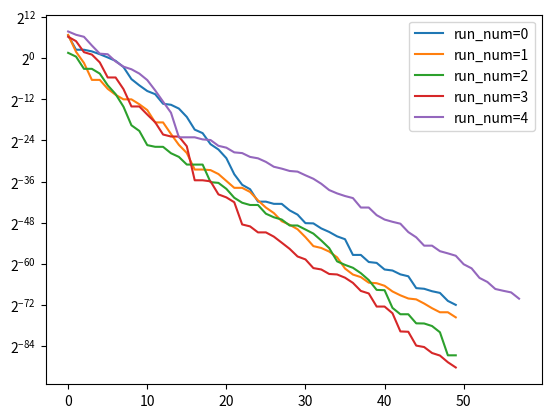

Here is the Python script that generated this plot:
# -*- coding: utf-8 -*-
"""
Created on Wed Dec  8 21:26:19 2021

@author: bonnyaigergo

Grey Wolf Optimization (GWO)

https://sci-hub.se/10.1016/j.advengsoft.2013.12.007
https://www.youtube.com/watch?v=CQquzq24BPc&t=1s

"""

import numpy as np

def mutation(a, abc_wolf, other_wolf):
    A = 2 * a * np.random.rand() - a
    C = 2 * np.random.rand()    
    D = np.abs(C * abc_wolf - other_wolf)
    X = abc_wolf - A * D
    return X

def GWO(objective_func, 
        func_bounds, 
        population_size, 
        runs=1, 
        iterations=50,
        patience=10,
        epsilon=1E-10,
        verbose=0):
    
    dimensions = len(func_bounds)
    min_bound = np.asarray([min(dim) for dim in func_bounds])
    max_bound = np.asarray([max(dim) for dim in func_bounds])
    dimension_range = np.fabs(min_bound - max_bound)
    
    for run_num in range(runs):
        population = min_bound + np.random.rand(population_size, dimensions) * dimension_range
        fitness = np.asarray([objective_func(individual) for individual in population])

        top3_ind = fitness.argsort()[:3]            
        best = population[top3_ind[0]]
        second_best = population[top3_ind[1]]
        third_best = population[top3_ind[2]]
        best_list = [best]
        for ite_num in range(iterations):
            # linearly decreased from 2 to 0
            a = 2 * (1 - ite_num / iterations)            
     
            for idx in range(population_size):
                X1 = mutation(a, abc_wolf=best, other_wolf=population[idx])
                X2 = mutation(a, abc_wolf=second_best, other_wolf=population[idx])
                X3 = mutation(a, abc_wolf=third_best, other_wolf=population[idx])
                
                offspring = (X1 + X2 + X3) / 3
                offspring_fitness = objective_func(offspring)
                # Greedy selection
                if offspring_fitness < fitness[idx]:
                    population[idx] = offspring
                    fitness[idx] = offspring_fitness
                
            top3_ind = fitness.argsort()[:3]            
            best = population[top3_ind[0]]
            second_best = population[top3_ind[1]]
            third_best = population[top3_ind[2]]
            
            if patience != None and ite_num >= patience:
                if (np.asarray([abs(element-best) for element in best_list[-patience:]]) < [epsilon]*dimensions).all():
                    break
            best_list.append(best)
            yield run_num, ite_num, best, fitness[top3_ind[0]]


if __name__ == "__main__":
    
    import matplotlib.pyplot as plt
        
    obj_func = lambda x: sum(x**2)/len(x)
    func_bounds = [(-100,100)]*2
    runs = 5
    result = list(GWO(objective_func=obj_func, 
                     func_bounds=func_bounds, 
                     population_size=20, 
                     runs=runs, 
                     iterations=300, 
                     patience=50))
    
    for run_num in range(runs):
        run, gen, x, f = zip(*[element for element in result if element[0]==run_num])
        plt.yscale('log', base=2) 
        plt.plot(f, label='run_num={}'.format(run_num))
    plt.legend()                